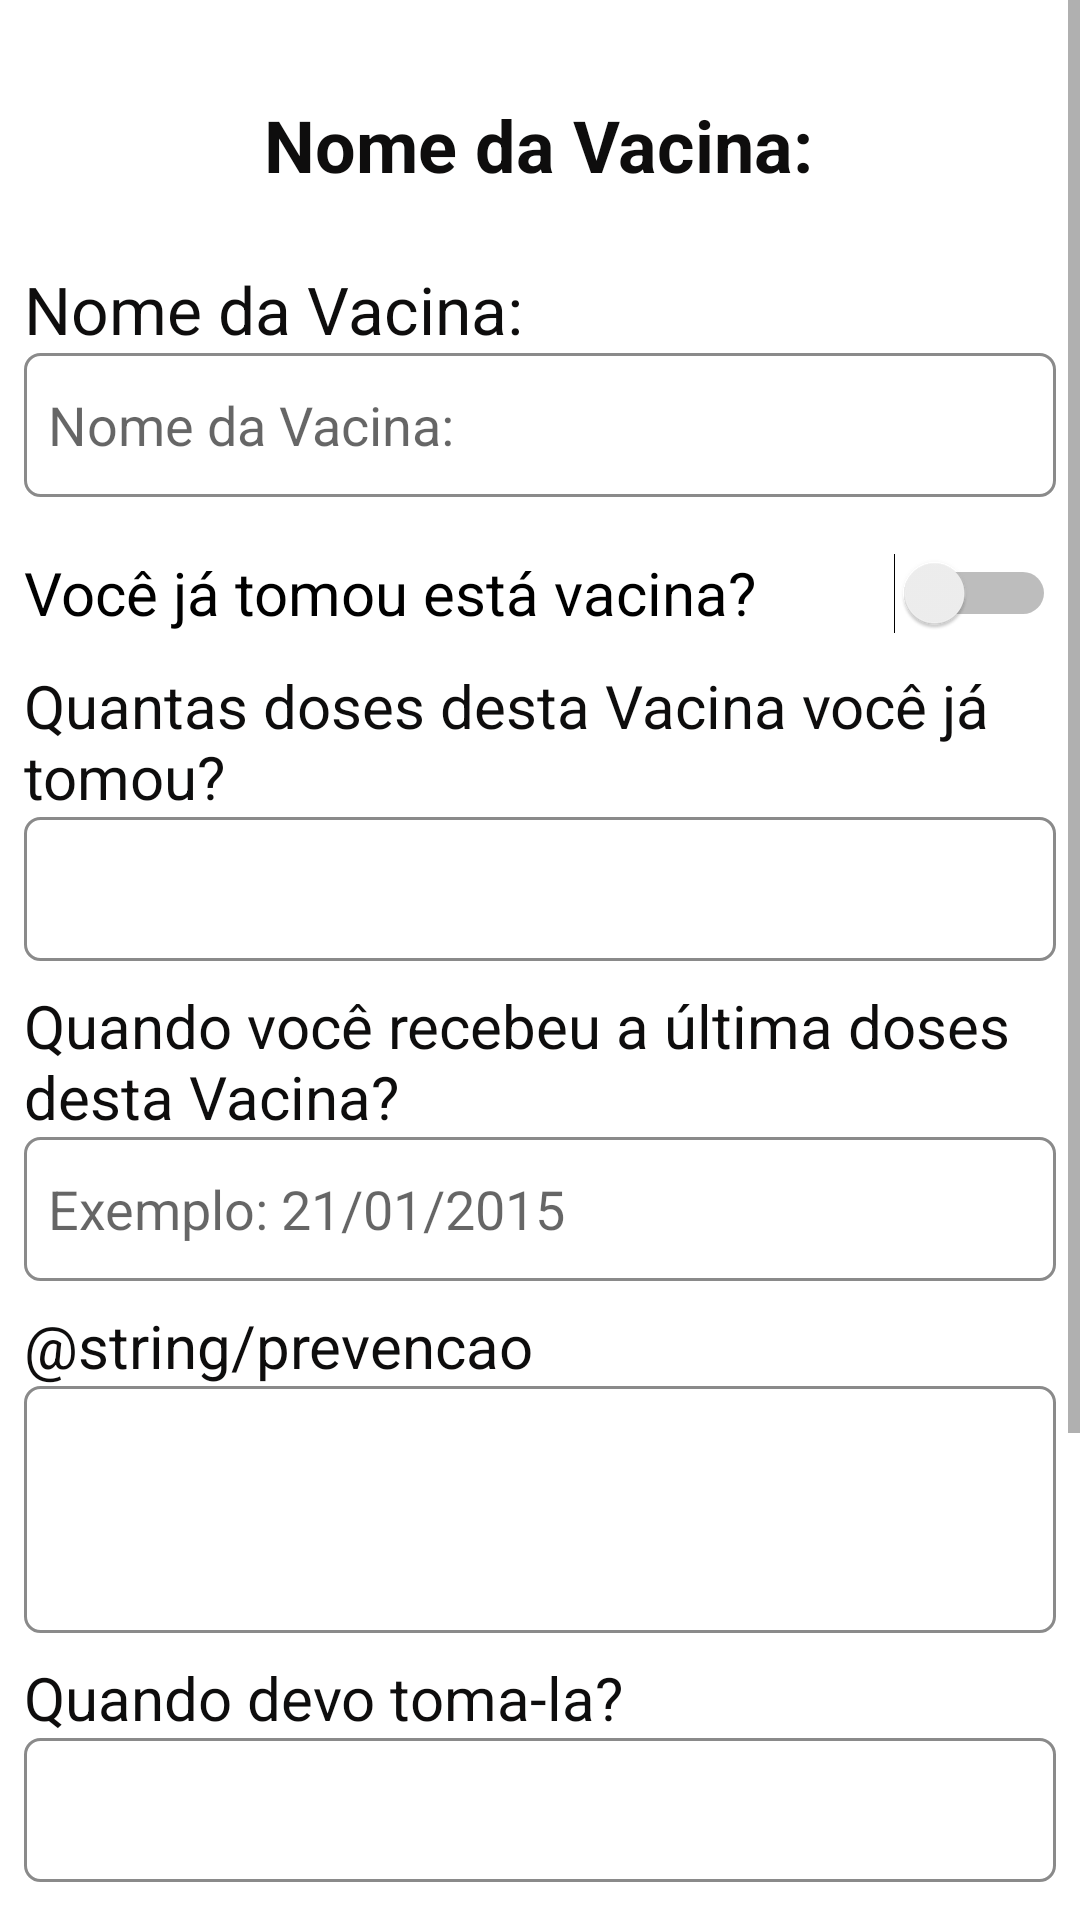

Here is an Android app screen rendered from its layout file. Give the layout XML and the strings, colors and styles it references.
<!-- AndroidManifest.xml: application theme Theme.VacinaEmDia -->
<!-- res/layout/activity_editar_vacina.xml -->
<?xml version="1.0" encoding="utf-8"?>
<androidx.constraintlayout.widget.ConstraintLayout xmlns:android="http://schemas.android.com/apk/res/android"
    xmlns:app="http://schemas.android.com/apk/res-auto"
    xmlns:tools="http://schemas.android.com/tools"
    android:layout_width="match_parent"
    android:layout_height="match_parent"
    tools:context=".activity.EditarVacinaActivity">

    <ScrollView
        android:layout_width="match_parent"
        android:layout_height="match_parent"
        app:layout_constraintBottom_toBottomOf="parent"
        app:layout_constraintEnd_toEndOf="parent"
        app:layout_constraintStart_toStartOf="parent"
        app:layout_constraintTop_toTopOf="parent">

        <androidx.constraintlayout.widget.ConstraintLayout
            android:layout_width="match_parent"
            android:layout_height="wrap_content">

            <TextView
                android:id="@+id/textTituloEditarVacina"
                android:layout_width="wrap_content"
                android:layout_height="wrap_content"
                android:layout_marginTop="32dp"
                android:text="@string/nome_vacina"
                android:textColor="@color/preto"
                android:textSize="24sp"
                android:textStyle="bold"
                app:layout_constraintEnd_toEndOf="parent"
                app:layout_constraintHorizontal_bias="0.498"
                app:layout_constraintStart_toStartOf="parent"
                app:layout_constraintTop_toTopOf="parent" />

            <include
                android:id="@+id/formularioVacina"
                layout="@layout/formulario_vacina"
                android:layout_width="0dp"
                android:layout_height="wrap_content"
                android:layout_marginTop="16dp"
                app:layout_constraintBottom_toBottomOf="parent"
                app:layout_constraintEnd_toEndOf="parent"
                app:layout_constraintStart_toStartOf="parent"
                app:layout_constraintTop_toBottomOf="@+id/textTituloEditarVacina" />
        </androidx.constraintlayout.widget.ConstraintLayout>
    </ScrollView>

</androidx.constraintlayout.widget.ConstraintLayout>
<!-- res/layout/formulario_vacina.xml (included above) -->
<?xml version="1.0" encoding="utf-8"?>
<LinearLayout xmlns:android="http://schemas.android.com/apk/res/android"
    android:layout_width="match_parent"
    android:layout_height="match_parent"
    android:orientation="vertical"
    android:padding="8dp">

    <TextView
        android:id="@+id/textView"
        android:layout_width="match_parent"
        android:layout_height="wrap_content"
        android:text="@string/nome_vacina"
        android:textColor="@color/preto"
        android:textSize="22sp" />

    <EditText
        android:id="@+id/boxNomeVacina"
        android:layout_width="match_parent"
        android:layout_height="wrap_content"
        android:layout_marginBottom="8dp"
        android:background="@drawable/caixa_texto_customizada"
        android:ems="10"
        android:hint="@string/nome_vacina"
        android:inputType="textPersonName"
        android:minHeight="48dp"
        android:padding="8dp" />

    <Switch
        android:id="@+id/switchStatusVacina"
        android:layout_width="match_parent"
        android:layout_height="wrap_content"
        android:checked="false"
        android:minHeight="48dp"
        android:text="@string/status_vacina"
        android:textOff="@string/vacina_pendente"
        android:textOn="@string/vacinado"
        android:textSize="20sp" />

    <TextView
        android:id="@+id/textView4"
        android:layout_width="match_parent"
        android:layout_height="wrap_content"
        android:text="@string/doses_recebidas"
        android:textColor="@color/preto"
        android:textColorHint="@color/preto"
        android:textSize="20sp"
        android:visibility="visible" />

    <EditText
        android:id="@+id/boxDosesRecebidas"
        android:layout_width="match_parent"
        android:layout_height="wrap_content"
        android:layout_marginBottom="8dp"
        android:background="@drawable/caixa_texto_customizada"
        android:ems="10"
        android:inputType="number"
        android:minHeight="48dp"
        android:padding="8dp" />

    <TextView
        android:id="@+id/textView6"
        android:layout_width="match_parent"
        android:layout_height="wrap_content"
        android:text="@string/data_doses_recebidas"
        android:textColor="@color/preto"
        android:textSize="20sp" />

    <EditText
        android:id="@+id/boxDataUltVacinacao"
        android:layout_width="match_parent"
        android:layout_height="wrap_content"
        android:layout_marginBottom="8dp"
        android:background="@drawable/caixa_texto_customizada"
        android:ems="10"
        android:hint="@string/data_exemplo"
        android:inputType="date"
        android:minHeight="48dp"
        android:padding="8dp" />

    <TextView
        android:id="@+id/textView8"
        android:layout_width="match_parent"
        android:layout_height="wrap_content"
        android:text="@string/prevencao"
        android:textColor="@color/preto"
        android:textSize="20sp" />

    <EditText
        android:id="@+id/boxPrevencao"
        android:layout_width="match_parent"
        android:layout_height="wrap_content"
        android:layout_marginBottom="8dp"
        android:background="@drawable/caixa_texto_customizada"
        android:ems="10"
        android:gravity="top|left"
        android:inputType="textMultiLine|textPersonName"
        android:lines="3"
        android:maxLines="6"
        android:minHeight="48dp"
        android:minLines="3"
        android:nestedScrollingEnabled="true"
        android:padding="8dp"
        android:scrollbars="vertical"
        android:singleLine="false" />

    <TextView
        android:id="@+id/textView9"
        android:layout_width="match_parent"
        android:layout_height="wrap_content"
        android:text="@string/idede"
        android:textColor="@color/preto"
        android:textSize="20sp" />

    <EditText
        android:id="@+id/boxIdade"
        android:layout_width="match_parent"
        android:layout_height="wrap_content"
        android:layout_marginBottom="8dp"
        android:background="@drawable/caixa_texto_customizada"
        android:ems="10"
        android:inputType="textPersonName"
        android:minHeight="48dp"
        android:padding="8dp" />

    <TextView
        android:id="@+id/textView11"
        android:layout_width="match_parent"
        android:layout_height="wrap_content"
        android:text="@string/doses_necessaria"
        android:textColor="@color/preto"
        android:textSize="20sp" />

    <EditText
        android:id="@+id/boxDosesNecessarias"
        android:layout_width="match_parent"
        android:layout_height="wrap_content"
        android:layout_marginBottom="8dp"
        android:background="@drawable/caixa_texto_customizada"
        android:ems="10"
        android:inputType="textPersonName"
        android:minHeight="48dp"
        android:padding="8dp" />

    <TextView
        android:id="@+id/textView12"
        android:layout_width="match_parent"
        android:layout_height="wrap_content"
        android:text="@string/modo_aplicacao"
        android:textColor="@color/preto"
        android:textSize="20sp" />

    <EditText
        android:id="@+id/boxModoAplicacao"
        android:layout_width="match_parent"
        android:layout_height="wrap_content"
        android:layout_marginBottom="8dp"
        android:background="@drawable/caixa_texto_customizada"
        android:ems="10"
        android:inputType="textPersonName"
        android:minHeight="48dp"
        android:padding="8dp" />

    <Button
        android:id="@+id/buttonFormularioSalvar"
        android:layout_width="match_parent"
        android:layout_height="wrap_content"
        android:backgroundTint="@color/azul"
        android:text="@string/botao_salvar"
        android:textStyle="bold" />

</LinearLayout>
<!-- resources referenced by this layout -->
<resources>
  <color name="azul">#1B98E0</color>
  <color name="preto">#0E0D0D</color>
  <!-- drawable caixa_texto_customizada (drawable) -->
  <?xml version="1.0" encoding="utf-8"?>
  <selector xmlns:android="http://schemas.android.com/apk/res/android">
      <item>
          <shape>
              <solid android:color="@color/white"/>
              <corners android:radius="5dp"/>
              <stroke android:width="1dp" android:color="@color/cinza"/>
              <padding android:left="8dp" android:right="8dp"/>
          </shape>
      </item>
  </selector>
  <string name="botao_salvar">Salvar</string>
  <string name="data_doses_recebidas">Quando você recebeu a última doses desta Vacina?</string>
  <string name="data_exemplo">Exemplo: 21/01/2015</string>
  <string name="doses_recebidas">Quantas doses desta Vacina você já tomou?</string>
  <string name="idede">Quando devo toma-la?</string>
  <string name="nome_vacina">Nome da Vacina:</string>
  <string name="status_vacina">Você já tomou está vacina?</string>
  <string name="vacina_pendente">0</string>
  <string name="vacinado">1</string>
  <style name="Theme.VacinaEmDia" parent="Theme.MaterialComponents.DayNight.DarkActionBar">
          
          <item name="colorPrimary">@color/azul</item>
          <item name="colorPrimaryVariant">@color/azul_escuro</item>
          <item name="colorOnPrimary">@color/white</item>
          
          <item name="colorSecondary">@color/teal_200</item>
          <item name="colorSecondaryVariant">@color/teal_700</item>
          <item name="colorOnSecondary">@color/black</item>
          
          <item name="android:statusBarColor" tools:targetApi="l">?attr/colorPrimaryVariant</item>
          
      </style>
  <color name="white">#FFFFFFFF</color>
  <color name="cinza">#8A8A8A</color>
  <color name="azul_escuro">#006494</color>
  <color name="teal_200">#FF03DAC5</color>
  <color name="teal_700">#FF018786</color>
  <color name="black">#FF000000</color>
</resources>
